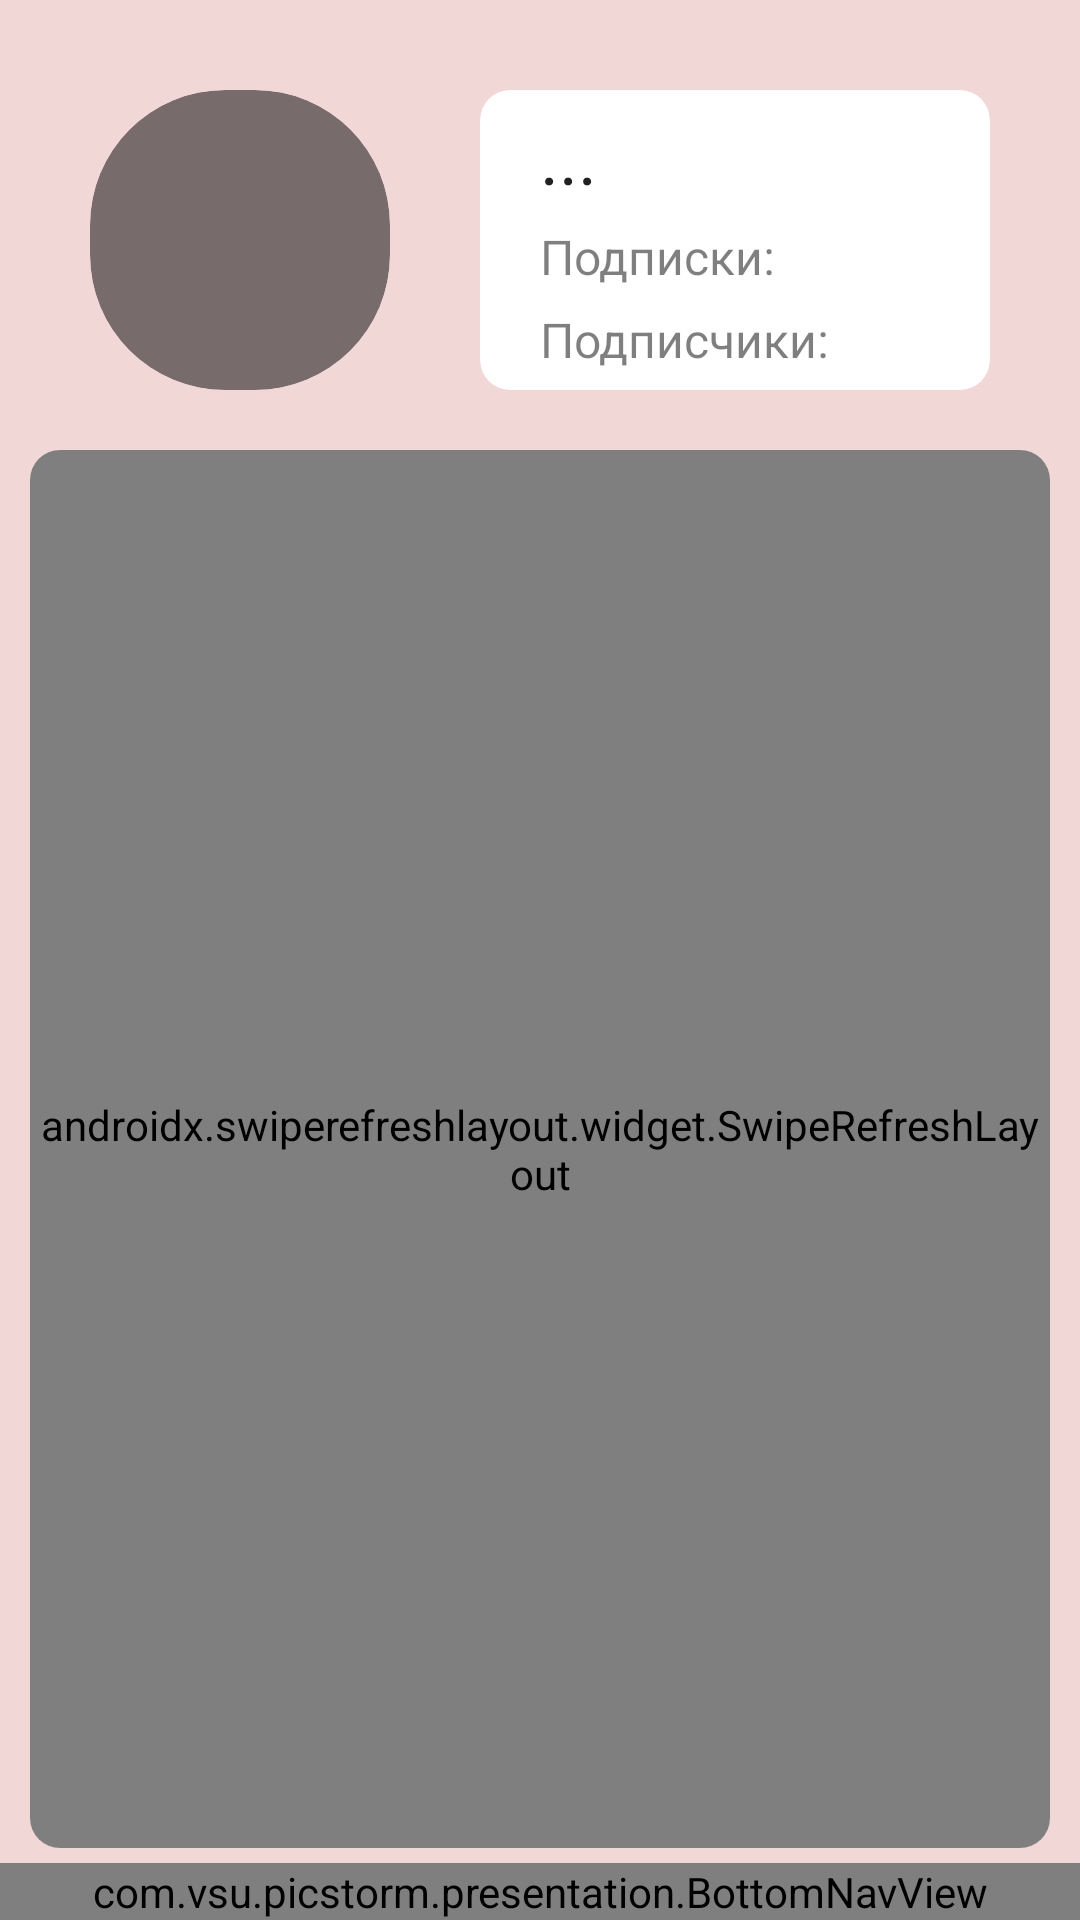

Produce the Android XML layout that renders to this screen, including the resource entries it uses.
<!-- AndroidManifest.xml: application theme Theme.PicStorm -->
<!-- res/layout/fragment_profile.xml -->
<?xml version="1.0" encoding="utf-8"?>
<androidx.constraintlayout.widget.ConstraintLayout xmlns:android="http://schemas.android.com/apk/res/android"
    xmlns:tools="http://schemas.android.com/tools"
    android:layout_width="match_parent"
    android:layout_height="match_parent"
    xmlns:app="http://schemas.android.com/apk/res-auto"
    android:background="@color/picStorm_pink"
    tools:context=".presentation.ProfileFragment">

    <androidx.cardview.widget.CardView
        android:id="@+id/imageCard"
        android:layout_width="100dp"
        android:layout_height="100dp"
        android:layout_marginStart="30dp"
        android:layout_marginTop="30dp"
        app:cardBackgroundColor="@color/picStorm_grey"
        app:cardCornerRadius="45dp"
        app:cardElevation="0dp"
        app:layout_constraintStart_toStartOf="parent"
        app:layout_constraintTop_toTopOf="parent">

        <ImageView
            android:id="@+id/avatarImageView"
            android:layout_width="match_parent"
            android:layout_height="match_parent"
            android:background="@color/transparent"
            android:adjustViewBounds="true"
            android:scaleType="centerCrop"
            tools:src="@drawable/img" />

    </androidx.cardview.widget.CardView>

    <androidx.cardview.widget.CardView
        android:id="@+id/cardView2"
        android:layout_width="0dp"
        android:layout_height="100dp"
        android:layout_marginStart="30dp"
        android:layout_marginTop="30dp"
        android:layout_marginEnd="30dp"
        app:cardCornerRadius="10dp"
        app:cardElevation="0dp"
        app:layout_constraintEnd_toEndOf="parent"
        app:layout_constraintStart_toEndOf="@+id/imageCard"
        app:layout_constraintTop_toTopOf="parent">

        <androidx.constraintlayout.widget.ConstraintLayout
            android:layout_width="match_parent"
            android:layout_height="match_parent"
            android:paddingStart="20dp"
            android:paddingEnd="15dp">

            <TextView
                android:id="@+id/nicknameTv"
                android:layout_width="match_parent"
                android:layout_height="wrap_content"
                android:layout_marginEnd="55dp"
                android:ellipsize="end"
                android:singleLine="true"
                android:text="@string/default_name_label"
                android:textAppearance="@style/Text.Forum.24"
                app:layout_constraintBottom_toTopOf="@+id/subscriptionsTv"
                app:layout_constraintEnd_toEndOf="parent"
                app:layout_constraintStart_toStartOf="parent"
                app:layout_constraintTop_toTopOf="parent"
                tools:text="Name" />

            <TextView
                android:id="@+id/subscriptionsTv"
                android:layout_width="wrap_content"
                android:layout_height="wrap_content"
                android:text="@string/subscriptions_label"
                android:textAppearance="@style/Text.Forum.16"
                android:textColor="@color/picStorm_grey"
                app:layout_constraintBottom_toTopOf="@id/subscribersTv"
                app:layout_constraintStart_toStartOf="parent"
                app:layout_constraintTop_toBottomOf="@+id/nicknameTv"
                tools:text="Subscriptions" />

            <TextView
                android:id="@+id/subscribersTv"
                android:layout_width="wrap_content"
                android:layout_height="wrap_content"
                android:text="@string/subscribers_label"
                android:textAppearance="@style/Text.Forum.16"
                android:textColor="@color/picStorm_grey"
                app:layout_constraintBottom_toBottomOf="parent"
                app:layout_constraintStart_toStartOf="parent"
                app:layout_constraintTop_toBottomOf="@+id/subscriptionsTv"
                tools:text="Subscribers" />

            <ImageButton
                android:id="@+id/logoutBtn"
                android:layout_width="wrap_content"
                android:layout_height="wrap_content"
                android:background="@color/transparent"
                android:visibility="gone"
                android:minWidth="48dp"
                android:minHeight="48dp"
                android:layout_marginEnd="3dp"
                app:layout_constraintBottom_toTopOf="@+id/photoLoadBtn"
                app:layout_constraintEnd_toEndOf="parent"
                app:layout_constraintTop_toTopOf="parent"
                app:srcCompat="@drawable/ic_logout" />

            <ImageButton
                android:id="@+id/photoLoadBtn"
                android:layout_width="wrap_content"
                android:layout_height="wrap_content"
                android:background="@color/transparent"
                android:visibility="gone"
                android:minWidth="48dp"
                android:minHeight="48dp"
                app:layout_constraintBottom_toBottomOf="parent"
                app:layout_constraintEnd_toEndOf="parent"
                app:layout_constraintTop_toBottomOf="@+id/logoutBtn"
                app:srcCompat="@drawable/ic_load_photo" />

            <ImageButton
                android:id="@+id/subBtn"
                android:layout_width="wrap_content"
                android:layout_height="wrap_content"
                android:visibility="gone"
                android:layout_marginBottom="8dp"
                android:background="@color/transparent"
                android:minWidth="48dp"
                android:minHeight="48dp"
                app:layout_constraintBottom_toBottomOf="parent"
                app:layout_constraintEnd_toEndOf="parent"
                app:srcCompat="@drawable/ic_subscribe_large" />

            <ImageButton
                android:id="@+id/unsubBtn"
                android:layout_width="wrap_content"
                android:layout_height="wrap_content"
                android:visibility="gone"
                android:layout_marginBottom="8dp"
                android:background="@color/transparent"
                android:minWidth="48dp"
                android:minHeight="48dp"
                app:layout_constraintBottom_toBottomOf="parent"
                app:layout_constraintEnd_toEndOf="parent"
                app:srcCompat="@drawable/ic_unsubscribe_large" />
        </androidx.constraintlayout.widget.ConstraintLayout>
    </androidx.cardview.widget.CardView>

    <androidx.appcompat.widget.AppCompatButton
        android:id="@+id/banBtn"
        android:layout_width="match_parent"
        android:layout_height="wrap_content"
        android:layout_marginStart="10dp"
        android:layout_marginEnd="10dp"
        android:layout_marginTop="154dp"
        android:background="@drawable/button_profile_shape"
        android:textAllCaps="false"
        android:textAppearance="@style/Text.Forum.16.Violet"
        android:text="@string/ban"
        app:layout_constraintEnd_toEndOf="parent"
        app:layout_constraintStart_toStartOf="parent"
        app:layout_constraintTop_toTopOf="parent"
        android:visibility="gone"/>

    <androidx.appcompat.widget.AppCompatButton
        android:id="@+id/adminBtn"
        android:layout_width="match_parent"
        android:layout_height="wrap_content"
        android:layout_marginStart="10dp"
        android:layout_marginEnd="10dp"
        android:layout_marginTop="124dp"
        android:background="@drawable/button_profile_shape"
        android:text="@string/makeAdmin"
        android:textAllCaps="false"
        android:textAppearance="@style/Text.Forum.16.Violet"
        app:layout_constraintEnd_toEndOf="parent"
        app:layout_constraintStart_toStartOf="parent"
        app:layout_constraintTop_toTopOf="parent"
        android:visibility="gone"/>

    <androidx.cardview.widget.CardView
        android:id="@+id/cardView"
        android:layout_width="match_parent"
        android:layout_height="0dp"
        android:layout_marginTop="20dp"
        android:layout_marginStart="10dp"
        android:layout_marginEnd="10dp"
        android:layout_marginBottom="5dp"
        app:cardBackgroundColor="@color/white"
        app:cardCornerRadius="10dp"
        app:cardElevation="0dp"
        app:layout_constraintBottom_toTopOf="@+id/bottomNav"
        app:layout_constraintEnd_toEndOf="parent"
        app:layout_constraintStart_toStartOf="parent"
        app:layout_constraintTop_toBottomOf="@+id/cardView2">

        <androidx.swiperefreshlayout.widget.SwipeRefreshLayout
            android:id="@+id/refreshLayout"
            android:layout_width="match_parent"
            android:layout_height="match_parent">

            <androidx.recyclerview.widget.RecyclerView
                android:id="@+id/photoRv"
                android:layout_width="match_parent"
                android:layout_height="match_parent"
                android:padding="4dp" />
        </androidx.swiperefreshlayout.widget.SwipeRefreshLayout>
    </androidx.cardview.widget.CardView>
    
    <com.vsu.picstorm.presentation.BottomNavView
        android:id="@+id/bottomNav"
        android:layout_width="match_parent"
        android:layout_height="wrap_content"
        app:cardBackgroundColor="@color/transparent"
        app:cardElevation="0dp"
        app:layout_constraintBottom_toBottomOf="parent" />

</androidx.constraintlayout.widget.ConstraintLayout>
<!-- resources referenced by this layout -->
<resources>
  <color name="picStorm_grey">#80000000</color>
  <color name="picStorm_pink">#FFF2D7D7</color>
  <color name="transparent">#00000000</color>
  <color name="white">#FFFFFFFF</color>
  <!-- drawable button_profile_shape (drawable) -->
  <?xml version="1.0" encoding="utf-8"?>
  <shape xmlns:android="http://schemas.android.com/apk/res/android"
      android:shape="rectangle">
  
      <corners android:radius="10dp"/>
      <stroke android:width="23dp"
          android:color="@android:color/transparent"/>
  
      <solid android:color="@color/white"/>
  </shape>
  <!-- drawable ic_logout (drawable) -->
  <vector xmlns:android="http://schemas.android.com/apk/res/android"
      android:width="29dp"
      android:height="23dp"
      android:viewportWidth="29"
      android:viewportHeight="23">
    <path
        android:pathData="M6.301,7.657C6.595,7.364 6.596,6.89 6.304,6.596C6.011,6.302 5.537,6.301 5.243,6.593L6.301,7.657ZM0.846,10.968C0.552,11.26 0.551,11.735 0.843,12.029C1.136,12.323 1.61,12.324 1.904,12.032L0.846,10.968ZM1.904,10.968C1.61,10.676 1.136,10.677 0.843,10.971C0.551,11.265 0.552,11.74 0.846,12.032L1.904,10.968ZM5.243,16.407C5.537,16.699 6.011,16.698 6.304,16.404C6.596,16.11 6.595,15.635 6.301,15.343L5.243,16.407ZM1.375,10.75C0.961,10.75 0.625,11.086 0.625,11.5C0.625,11.914 0.961,12.25 1.375,12.25V10.75ZM21.792,12.25C22.206,12.25 22.542,11.914 22.542,11.5C22.542,11.086 22.206,10.75 21.792,10.75V12.25ZM5.243,6.593L0.846,10.968L1.904,12.032L6.301,7.657L5.243,6.593ZM0.846,12.032L5.243,16.407L6.301,15.343L1.904,10.968L0.846,12.032ZM1.375,12.25L21.792,12.25V10.75L1.375,10.75V12.25Z"
        android:fillColor="#9B9A9A"/>
    <path
        android:pathData="M10.125,15.875C10.125,19.097 12.737,21.708 15.958,21.708H21.792C25.013,21.708 27.625,19.097 27.625,15.875V7.125C27.625,3.903 25.013,1.292 21.792,1.292H15.958C12.737,1.292 10.125,3.903 10.125,7.125"
        android:strokeLineJoin="round"
        android:strokeWidth="1.5"
        android:fillColor="#00000000"
        android:strokeColor="#9B9A9A"
        android:strokeLineCap="round"/>
  </vector>
  <string name="ban">Заблокировать</string>
  <string name="default_name_label">...</string>
  <string name="makeAdmin">Сделать админом</string>
  <string name="subscribers_label">Подписчики: </string>
  <string name="subscriptions_label">Подписки: </string>
  <style name="Text.Forum.16">
          <item name="android:textSize">16sp</item>
      </style>
  <style name="Text.Forum.16.Violet">
          <item name="android:textColor">@color/picStorm_violet</item>
      </style>
  <style name="Text.Forum.24">
          <item name="android:textSize">24sp</item>
      </style>
  <style name="Theme.PicStorm" parent="Theme.MaterialComponents.Light.NoActionBar">
          
          <item name="colorPrimary">@color/purple_500</item>
          <item name="colorPrimaryVariant">@color/purple_700</item>
          <item name="colorOnPrimary">@color/white</item>
          
          <item name="colorSecondary">@color/teal_200</item>
          <item name="colorSecondaryVariant">@color/teal_700</item>
          <item name="colorOnSecondary">@color/black</item>
          
          <item name="android:statusBarColor" tools:targetApi="l">@color/picStorm_pink</item>
          <item name="android:windowLightStatusBar" tools:targetApi="m">true</item>
          
          <item name="android:navigationBarColor">@color/picStorm_pink</item>
          <item name="android:windowLightNavigationBar" tools:targetApi="o_mr1">true</item>
          <item name="android:windowSplashScreenAnimatedIcon" tools:targetApi="s">@color/transparent</item>
      </style>
  <color name="picStorm_violet">#FFD437D7</color>
  <color name="purple_500">#FF6200EE</color>
  <color name="purple_700">#FF3700B3</color>
  <color name="teal_200">#FF03DAC5</color>
  <color name="teal_700">#FF018786</color>
  <color name="black">#FF000000</color>
</resources>
